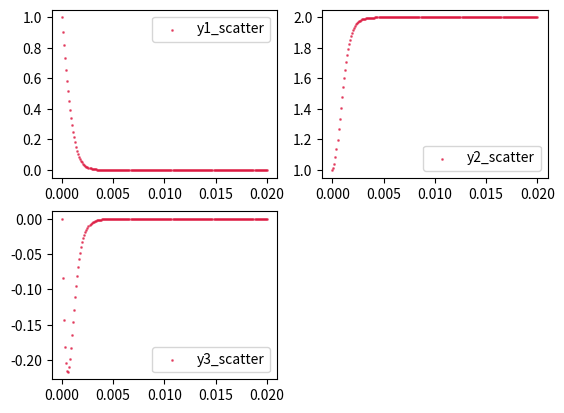

Here is the Python script that generated this plot:
'''
Author: gggaaallleee 1293587368@qq.com
Date: 2023-04-24 21:27:53
LastEditors: gggaaallleee 1293587368@qq.com
LastEditTime: 2023-04-24 21:31:52
FilePath: \2023数模准备\微分方程\lgkt.py
Description: 这是默认设置,请设置`customMade`, 打开koroFileHeader查看配置 进行设置: https://github.com/OBKoro1/koro1FileHeader/wiki/%E9%85%8D%E7%BD%AE
'''
import numpy as np
import math
import matplotlib.pyplot as plt
 
 
def f1(x, y1, y2,y3):
    df = -0.013*y1-1000*y1*y2
    return df
 
def f2(x, y1, y2,y3):
    df = -2500*y2*y3
    return df
 
def f3(x,y1,y2,y3):
    df=-0.013*y1-1000*y1*y2-2500*y2*y3
    return df
 
 
def RK4(x, y1, y2,y3, h):
    """
    :param x: Initial value of X
    :param y1: Initial value of y1
    :param y2: Initial value of y2
    :param y3: Initial value of y3
    :param h: time step
    :return: New iterative solution
    """
    xarray, y1array, y2array,y3array = [], [], [], []
    while x <= 0.02:
        xarray.append(x)
        y1array.append(y1)
        y2array.append(y2)
        y3array.append(y3)
        x += h
 
        K_1 = f1(x, y1, y2,y3)
        L_1 = f2(x, y1, y2,y3)
        M_1 = f3(x, y1, y2,y3)
        K_2 = f1(x + h / 2, y1 + h / 2 * K_1, y2 + h / 2 * L_1 , y3 + h/2 * M_1)
        L_2 = f2(x + h / 2, y1 + h / 2 * K_1, y2 + h / 2 * L_1 , y3 + h/2 * M_1)
        M_2 = f3(x + h / 2, y1 + h / 2 * K_1, y2 + h / 2 * L_1, y3 + h / 2 * M_1)
        K_3 = f1(x + h / 2, y1 + h / 2 * K_2, y2 + h / 2 * L_2 , y3 + h/2 * M_2)
        L_3 = f2(x + h / 2, y1 + h / 2 * K_2, y2 + h / 2 * L_2 , y3 + h/2 * M_2)
        M_3 = f3(x + h / 2, y1 + h / 2 * K_2, y2 + h / 2 * L_2, y3 + h / 2 * M_2)
        K_4 = f1(x + h, y1 + h * K_3, y2 + h * L_3, y3 + h * M_3)
        L_4 = f2(x + h, y1 + h * K_3, y2 + h * L_3, y3 + h * M_3)
        M_4 = f3(x + h, y1 + h * K_3, y2 + h * L_3, y3 + h * M_3)
 
        y1 = y1 + (K_1 + 2 * K_2 + 2 * K_3 + K_4) * h / 6
        y2 = y2 + (L_1 + 2 * L_2 + 2 * L_3 + L_4) * h / 6
        y3 = y3 + (M_1 + 2 * M_2 + 2 * M_3 + M_4) * h / 6
    return xarray, y1array, y2array,y3array
 
 
def main():
    xarray, y1array, y2array,y3array = RK4(0, 1, 1, 0, 0.0001)
    print("Runge Kutta numerical results".center(168))
    print('-' * 420)
    #\t ：表示空4个字符，类似于文档中的缩进功能，相当于按一个Tab键。
    print("object\\time\t", "x=0\t\t", " x=0.001\t\t"," x=0.002\t\t"," x=0.003\t\t", " x=0.004\t\t\t"," x=0.005\t\t","x=0.006\t\t","x=0.007\t\t","x=0.008\t\t","x=0.009\t\t",
          "x=0.010\t\t","x=0.011\t\t","x=0.012\t\t","x=0.0013\t\t","x=0.014\t\t","x=0.015\t\t","x=0.016\t\t","x=0.017\t\t","x=0.018\t\t","x=0.019\t\t","x=0.020\t\t")
    print('-' * 420)
    print("y1:", end='')
    for i in range(len(y1array)):
        if i % 10 == 0:
            print("\t\t", "%8.7f" % y1array[i], end='')
    print('\n', '-' * 420)
    print("y2:", end='')
    for i in range(len(y2array)):
        if i % 10 == 0:
            print("\t\t", "%8.7f" % y2array[i], end='')
    print('\n', '-' * 420)
    print("y3:", end='')
    for i in range(len(y3array)):
        if i % 10 == 0:
            print("\t\t", "%8.7f" % y3array[i], end='')
 
    print('\n', '-' * 420)
    plt.figure('Runge Kutta numerical results')
    plt.subplot(221)
    #plt.plot(xarray, y1array, label='y1_runge_kutta')
    plt.scatter(xarray, y1array, label='y1_scatter', s=1, c='#DC143C', alpha=0.6)
    #plt.y1label('x')
    plt.legend()
    plt.subplot(222)
    #plt.plot(xarray, y2array, label='y2_runge_kutta')
    plt.scatter(xarray, y2array, label='y2_scatter', s=1, c='#DC143C', alpha=0.6)
    #plt.y2label('x')
    plt.legend()
    plt.subplot(223)
    #plt.plot(xarray, y3array, label='y3_runge_kutta')
    plt.scatter(xarray, y3array, label='y3_scatter', s=1, c='#DC143C', alpha=0.6)
    #plt.y3label('x')
    plt.legend()
    plt.show()
 
 
if __name__ == '__main__':
    main()